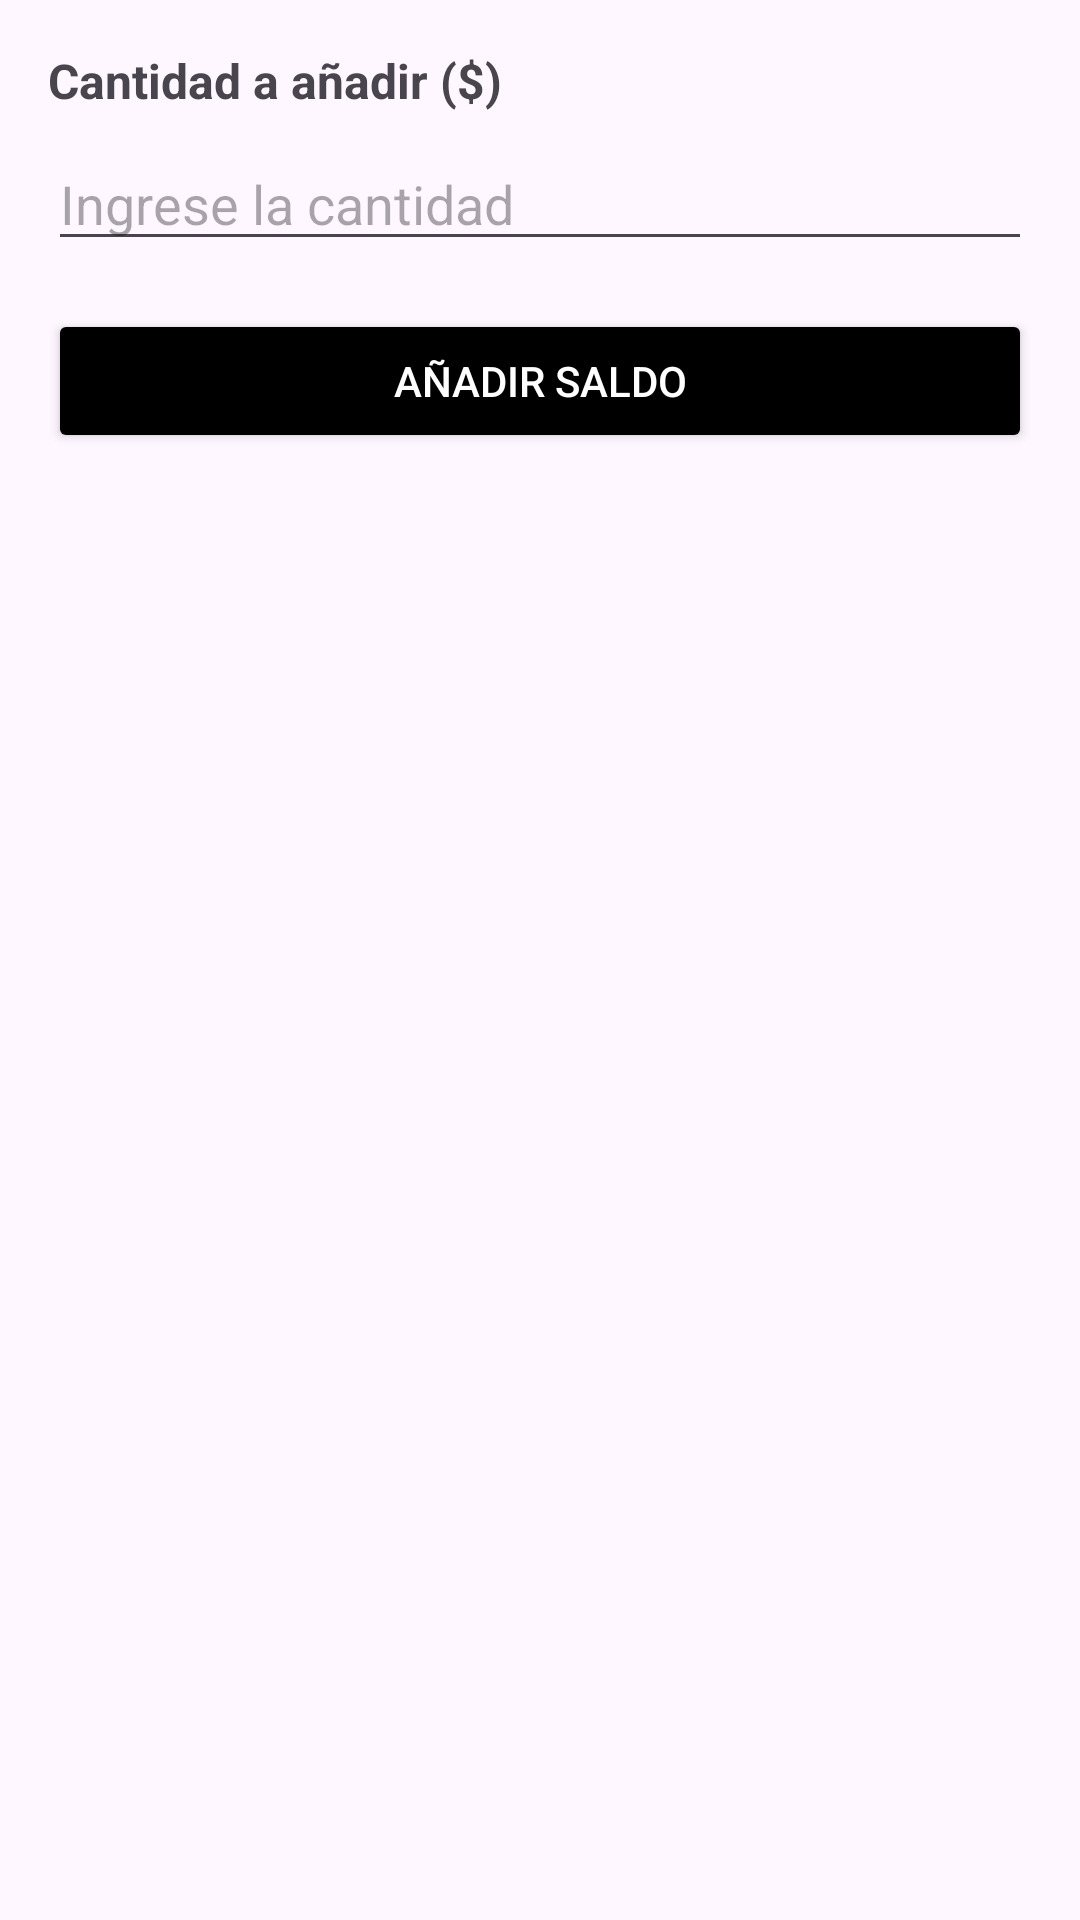

The Android layout XML behind this screen, and the referenced resources:
<!-- AndroidManifest.xml: application theme Theme.PMM_2EVAL_TRABAJO_FINAL -->
<!-- res/layout/activity_add_balance.xml -->
<LinearLayout
    xmlns:android="http://schemas.android.com/apk/res/android"
    android:layout_width="match_parent"
    android:layout_height="match_parent"
    android:orientation="vertical"
    android:padding="16dp">

    
    <TextView
        android:layout_width="wrap_content"
        android:layout_height="wrap_content"
        android:text="Cantidad a añadir ($)"
        android:textSize="16sp"
        android:textStyle="bold"
        android:layout_marginBottom="8dp" />

    <EditText
        android:id="@+id/etAmountToAdd"
        android:layout_width="match_parent"
        android:layout_height="wrap_content"
        android:inputType="numberDecimal"
        android:hint="Ingrese la cantidad"
        android:layout_marginBottom="16dp" />

    
    <Button
        android:id="@+id/btnAddBalance"
        android:layout_width="match_parent"
        android:layout_height="wrap_content"
        android:text="Añadir Saldo"
        android:backgroundTint="@color/black"
        android:textColor="@android:color/white" />
</LinearLayout>
<!-- resources referenced by this layout -->
<resources>
  <color name="black">#FF000000</color>
  <style name="Theme.PMM_2EVAL_TRABAJO_FINAL" parent="Base.Theme.PMM_2EVAL_TRABAJO_FINAL" />
  <style name="Base.Theme.PMM_2EVAL_TRABAJO_FINAL" parent="Theme.Material3.DayNight.NoActionBar">
          
          
      </style>
</resources>
